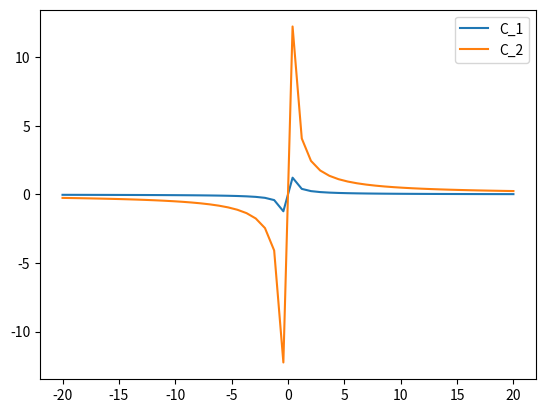

Write the Python code that produced this figure.
import numpy as np
import matplotlib.pyplot as plt


p = np.linspace(-20,20)

E_1 = 2#[1/mL]

E_2 = 0.2


p_r1 = 0 #referance pressure, mmHg
p_r2 = 0#baseline pressure, mmHg

C_1 = 1/(E_1*(p-p_r1))
C_2 = 1/(E_2*(p-p_r2))

plt.plot(p,C_1,label='C_1')
plt.plot(p,C_2,label='C_2')
plt.legend()
plt.show()
